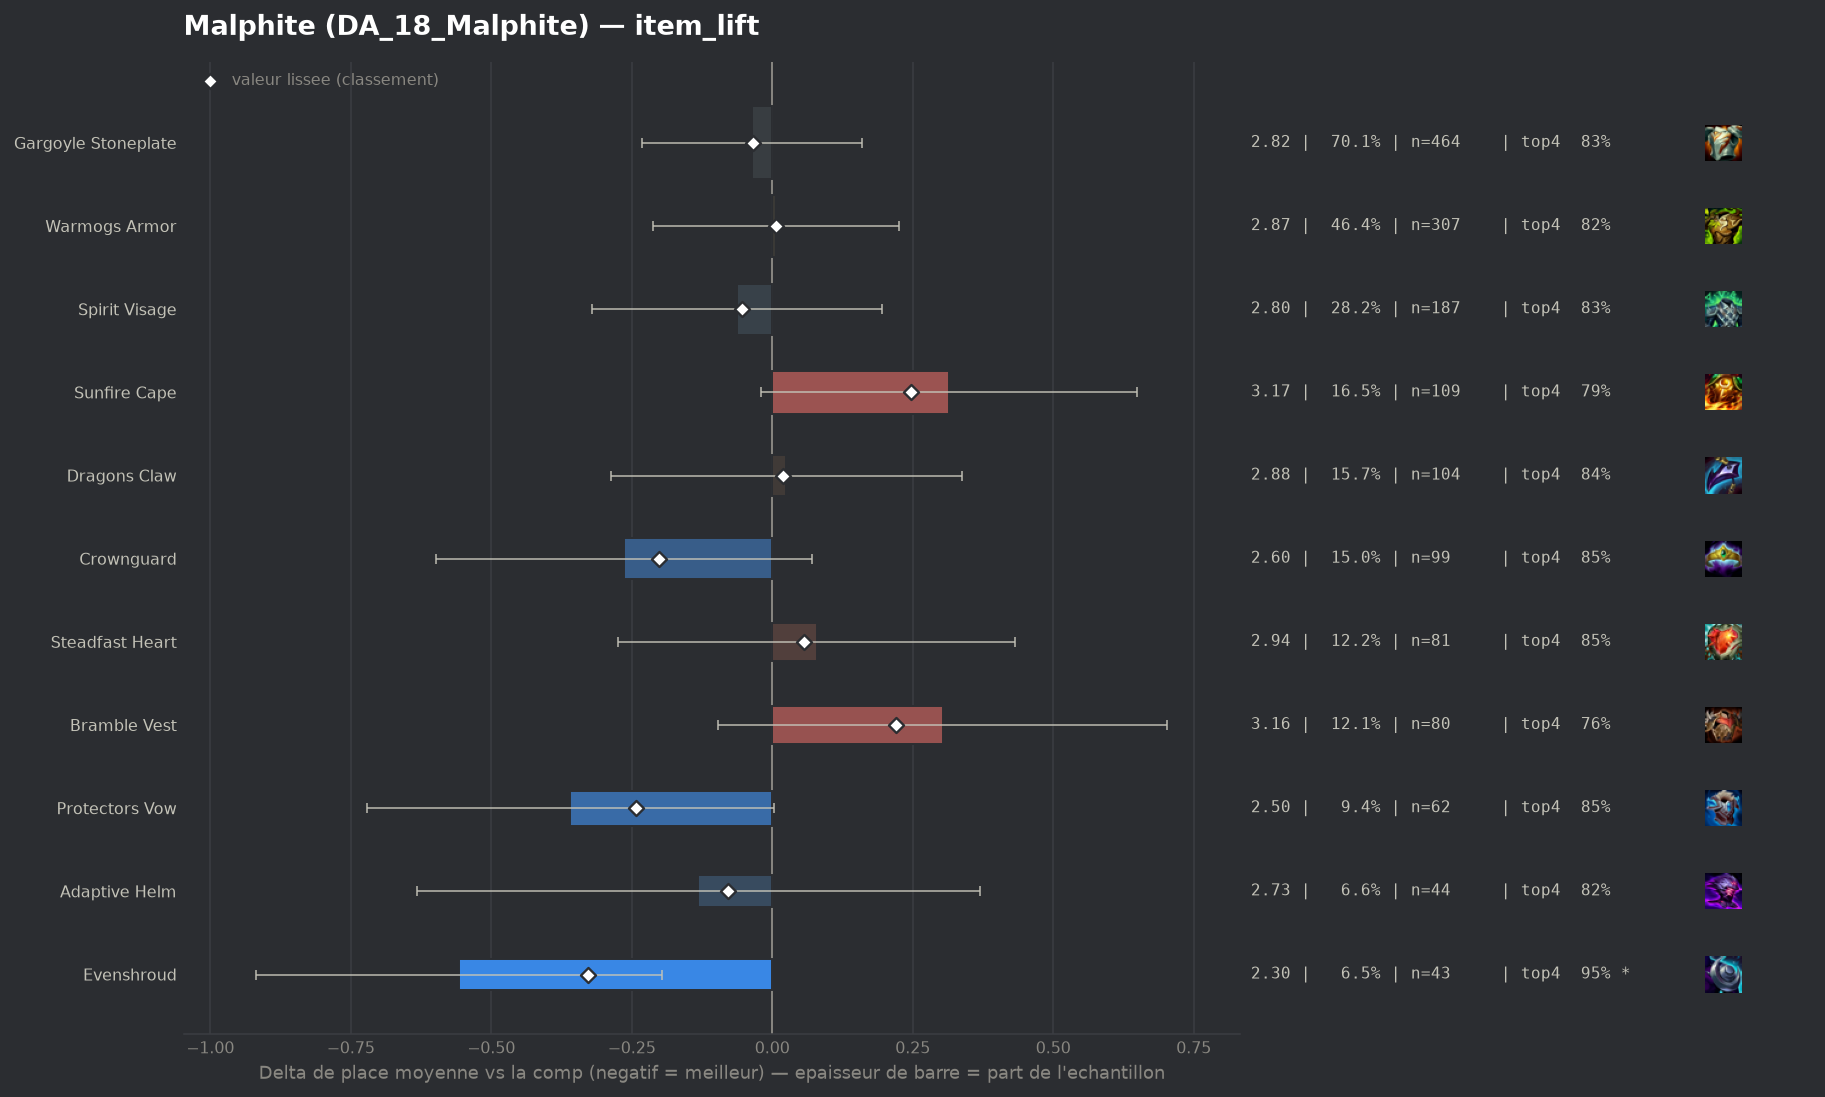

The data file committed next to this chart (first rows):
group, label, n, share, avg_place, shrunk_avg, score, d_avg, d_avg_pess, impact, d_top4, win, top2, top4, sd, z, p, significant
pepite, Evenshroud, 43, 0.06495, 2.302, 2.531, -0.328, -0.557, -0.197, 0.0213, 0.1332, 0.2791, 0.6279, 0.9535, 1.132, -3.03, 0.00246, True
populaire, Protectors Vow, 62, 0.09366, 2.5, 2.617, -0.242, -0.36, 0.0, 0.0227, 0.0346, 0.2903, 0.5484, 0.8548, 1.365, -1.95, 0.05161, False
populaire, Crownguard, 99, 0.1495, 2.596, 2.657, -0.202, -0.264, 0.0, 0.0302, 0.0282, 0.2828, 0.6162, 0.8485, 1.576, -1.54, 0.1227, False
populaire, Adaptive Helm, 44, 0.06647, 2.727, 2.781, -0.079, -0.132, 0.0, 0.0052, -0.0021, 0.2955, 0.5227, 0.8182, 1.643, -0.52, 0.6051, False
populaire, Spirit Visage, 187, 0.2825, 2.797, 2.805, -0.054, -0.063, 0.0, 0.0153, 0.0086, 0.2406, 0.4973, 0.8289, 1.576, -0.48, 0.6339, False
populaire, Gargoyle Stoneplate, 464, 0.7009, 2.823, 2.825, -0.034, -0.036, 0.0, 0.0239, 0.0073, 0.25, 0.5086, 0.8276, 1.655, -0.36, 0.7167, False
populaire, Warmogs Armor, 307, 0.4637, 2.866, 2.866, 0.006, 0.007, 0.0, -0.0029, -0.0027, 0.2182, 0.4951, 0.8176, 1.61, 0.06, 0.9506, False
populaire, Dragons Claw, 104, 0.1571, 2.885, 2.879, 0.019, 0.025, 0.0, -0.0031, 0.0163, 0.1827, 0.4519, 0.8365, 1.489, 0.16, 0.8748, False
populaire, Steadfast Heart, 81, 0.1224, 2.938, 2.917, 0.057, 0.079, 0.0, -0.007, 0.0316, 0.1605, 0.4321, 0.8519, 1.518, 0.44, 0.6623, False
populaire, Bramble Vest, 80, 0.1208, 3.163, 3.08, 0.22, 0.303, 0.0, -0.0266, -0.0577, 0.1875, 0.425, 0.7625, 1.735, 1.48, 0.1379, False
populaire, Sunfire Cape, 109, 0.1647, 3.174, 3.106, 0.247, 0.315, 0.0, -0.0406, -0.0313, 0.1193, 0.3761, 0.789, 1.653, 1.84, 0.06511, False
